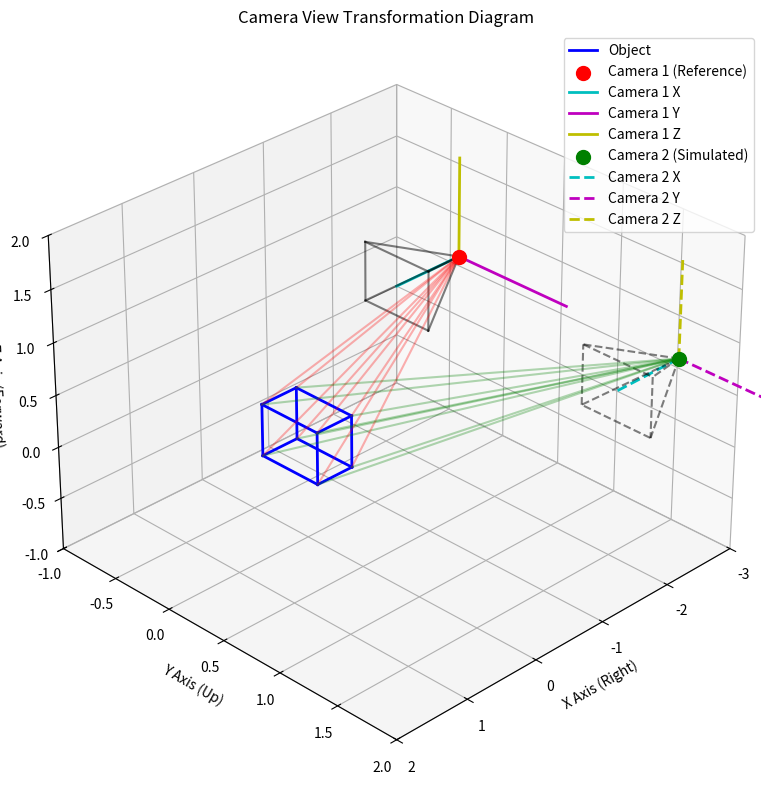

The script that saved this image: (Note: this script raises an exception after producing the figure.)
import numpy as np
import matplotlib.pyplot as plt
from mpl_toolkits.mplot3d import Axes3D

# -------------------------- 1. Initialize 3D Canvas --------------------------
fig = plt.figure(figsize=(10, 8))
ax = fig.add_subplot(111, projection='3d')

# -------------------------- 2. Define Object (Cube) --------------------------
# 3D cube vertices
cube_size = 0.5
cube_center = np.array([0, 0, 0])
cube_vertices = np.array([
    cube_center + np.array([-cube_size/2, -cube_size/2, -cube_size/2]),
    cube_center + np.array([cube_size/2, -cube_size/2, -cube_size/2]),
    cube_center + np.array([cube_size/2, cube_size/2, -cube_size/2]),
    cube_center + np.array([-cube_size/2, cube_size/2, -cube_size/2]),
    cube_center + np.array([-cube_size/2, -cube_size/2, cube_size/2]),
    cube_center + np.array([cube_size/2, -cube_size/2, cube_size/2]),
    cube_center + np.array([cube_size/2, cube_size/2, cube_size/2]),
    cube_center + np.array([-cube_size/2, cube_size/2, cube_size/2])
])

# Cube edges
cube_edges = [
    (0, 1), (1, 2), (2, 3), (3, 0),  # Front face
    (4, 5), (5, 6), (6, 7), (7, 4),  # Back face
    (0, 4), (1, 5), (2, 6), (3, 7)   # Connecting edges
]

# -------------------------- 3. Define Cameras --------------------------
# Camera 1: Reference camera (left side, facing right)
camera1_position = np.array([-4, -1, 0])
camera1_x = np.array([1, 0, 0])    # Right (forward direction)
camera1_y = np.array([0, 1, 0])    # Up
camera1_z = np.array([0, 0, 1])    # Forward (out of screen)

# Camera 2: Second camera (different position and orientation)
camera2_position = np.array([-4, 1, 0])
camera2_x = np.array([1, 0, 0])   # Left (forward direction)
camera2_y = np.array([0, 1, 0])    # Up
camera2_z = np.array([0, 0, 1])   # Backward (into screen)

# -------------------------- 4. Draw Object (Cube) --------------------------
for edge in cube_edges:
    ax.plot(
        [cube_vertices[edge[0], 0], cube_vertices[edge[1], 0]],
        [cube_vertices[edge[0], 1], cube_vertices[edge[1], 1]],
        [cube_vertices[edge[0], 2], cube_vertices[edge[1], 2]],
        'b-', linewidth=2, label='Object' if edge == (0, 1) else ""
    )

# -------------------------- 5. Draw Camera 1 --------------------------
# Camera 1 optical center
ax.scatter(camera1_position[0], camera1_position[1], camera1_position[2], 
           c='r', s=100, marker='o', label='Camera 1 (Reference)')

# Camera 1 coordinate system
ax.plot([camera1_position[0], camera1_position[0] + camera1_x[0]], 
        [camera1_position[1], camera1_position[1] + camera1_x[1]], 
        [camera1_position[2], camera1_position[2] + camera1_x[2]], 'c-', linewidth=2, label='Camera 1 X')
ax.plot([camera1_position[0], camera1_position[0] + camera1_y[0]], 
        [camera1_position[1], camera1_position[1] + camera1_y[1]], 
        [camera1_position[2], camera1_position[2] + camera1_y[2]], 'm-', linewidth=2, label='Camera 1 Y')
ax.plot([camera1_position[0], camera1_position[0] + camera1_z[0]], 
        [camera1_position[1], camera1_position[1] + camera1_z[1]], 
        [camera1_position[2], camera1_position[2] + camera1_z[2]], 'y-', linewidth=2, label='Camera 1 Z')

# Camera 1 frustum
frustum_size = 0.3
frustum_depth = 1.0
frustum1_points = np.array([
    camera1_position,
    camera1_position + camera1_x * frustum_depth + camera1_y * frustum_size + camera1_z * frustum_size,
    camera1_position + camera1_x * frustum_depth + camera1_y * frustum_size - camera1_z * frustum_size,
    camera1_position + camera1_x * frustum_depth - camera1_y * frustum_size - camera1_z * frustum_size,
    camera1_position + camera1_x * frustum_depth - camera1_y * frustum_size + camera1_z * frustum_size
])

# Connect frustum 1 points
for i in range(1, 5):
    ax.plot([frustum1_points[0,0], frustum1_points[i,0]], 
            [frustum1_points[0,1], frustum1_points[i,1]], 
            [frustum1_points[0,2], frustum1_points[i,2]], 'k-', alpha=0.5)

# Connect frustum 1 base
ax.plot([frustum1_points[1,0], frustum1_points[2,0]], 
        [frustum1_points[1,1], frustum1_points[2,1]], 
        [frustum1_points[1,2], frustum1_points[2,2]], 'k-', alpha=0.5)
ax.plot([frustum1_points[2,0], frustum1_points[3,0]], 
        [frustum1_points[2,1], frustum1_points[3,1]], 
        [frustum1_points[2,2], frustum1_points[3,2]], 'k-', alpha=0.5)
ax.plot([frustum1_points[3,0], frustum1_points[4,0]], 
        [frustum1_points[3,1], frustum1_points[4,1]], 
        [frustum1_points[3,2], frustum1_points[4,2]], 'k-', alpha=0.5)
ax.plot([frustum1_points[4,0], frustum1_points[1,0]], 
        [frustum1_points[4,1], frustum1_points[1,1]], 
        [frustum1_points[4,2], frustum1_points[1,2]], 'k-', alpha=0.5)

# -------------------------- 6. Draw Camera 2 --------------------------
# Camera 2 optical center
ax.scatter(camera2_position[0], camera2_position[1], camera2_position[2], 
           c='g', s=100, marker='o', label='Camera 2 (Simulated)')

# Camera 2 coordinate system
ax.plot([camera2_position[0], camera2_position[0] + camera2_x[0]], 
        [camera2_position[1], camera2_position[1] + camera2_x[1]], 
        [camera2_position[2], camera2_position[2] + camera2_x[2]], 'c--', linewidth=2, label='Camera 2 X')
ax.plot([camera2_position[0], camera2_position[0] + camera2_y[0]], 
        [camera2_position[1], camera2_position[1] + camera2_y[1]], 
        [camera2_position[2], camera2_position[2] + camera2_y[2]], 'm--', linewidth=2, label='Camera 2 Y')
ax.plot([camera2_position[0], camera2_position[0] + camera2_z[0]], 
        [camera2_position[1], camera2_position[1] + camera2_z[1]], 
        [camera2_position[2], camera2_position[2] + camera2_z[2]], 'y--', linewidth=2, label='Camera 2 Z')

# Camera 2 frustum
frustum2_points = np.array([
    camera2_position,
    camera2_position + camera2_x * frustum_depth + camera2_y * frustum_size + camera2_z * frustum_size,
    camera2_position + camera2_x * frustum_depth + camera2_y * frustum_size - camera2_z * frustum_size,
    camera2_position + camera2_x * frustum_depth - camera2_y * frustum_size - camera2_z * frustum_size,
    camera2_position + camera2_x * frustum_depth - camera2_y * frustum_size + camera2_z * frustum_size
])

# Connect frustum 2 points
for i in range(1, 5):
    ax.plot([frustum2_points[0,0], frustum2_points[i,0]], 
            [frustum2_points[0,1], frustum2_points[i,1]], 
            [frustum2_points[0,2], frustum2_points[i,2]], 'k--', alpha=0.5)

# Connect frustum 2 base
ax.plot([frustum2_points[1,0], frustum2_points[2,0]], 
        [frustum2_points[1,1], frustum2_points[2,1]], 
        [frustum2_points[1,2], frustum2_points[2,2]], 'k--', alpha=0.5)
ax.plot([frustum2_points[2,0], frustum2_points[3,0]], 
        [frustum2_points[2,1], frustum2_points[3,1]], 
        [frustum2_points[2,2], frustum2_points[3,2]], 'k--', alpha=0.5)
ax.plot([frustum2_points[3,0], frustum2_points[4,0]], 
        [frustum2_points[3,1], frustum2_points[4,1]], 
        [frustum2_points[3,2], frustum2_points[4,2]], 'k--', alpha=0.5)
ax.plot([frustum2_points[4,0], frustum2_points[1,0]], 
        [frustum2_points[4,1], frustum2_points[1,1]], 
        [frustum2_points[4,2], frustum2_points[1,2]], 'k--', alpha=0.5)

# -------------------------- 7. Draw View Transformation --------------------------
# Draw rays from both cameras to the object
for vertex in cube_vertices:
    # Ray from camera 1 to object
    ax.plot([camera1_position[0], vertex[0]], 
            [camera1_position[1], vertex[1]], 
            [camera1_position[2], vertex[2]], 'r-', alpha=0.3)
    # Ray from camera 2 to object
    ax.plot([camera2_position[0], vertex[0]], 
            [camera2_position[1], vertex[1]], 
            [camera2_position[2], vertex[2]], 'g-', alpha=0.3)

# -------------------------- 8. Add Labels and Annotations --------------------------
ax.set_xlabel('X Axis (Right)')
ax.set_ylabel('Y Axis (Up)')
ax.set_zlabel('Z Axis (Forward)')
ax.set_title('Camera View Transformation Diagram')
ax.legend()

# -------------------------- 9. Set View Angle and Axis Ranges --------------------------
# Set view angle to better show both cameras and the object
ax.view_init(elev=30, azim=45)
ax.set_xlim([-3, 2])
ax.set_ylim([-1, 2])
ax.set_zlim([-1, 2])

# -------------------------- 10. Save and Display Image --------------------------
plt.tight_layout()
# Save the figure to docs directory
plt.savefig('docs/images/camera_view_transformation.png', dpi=300, bbox_inches='tight')
plt.show()
